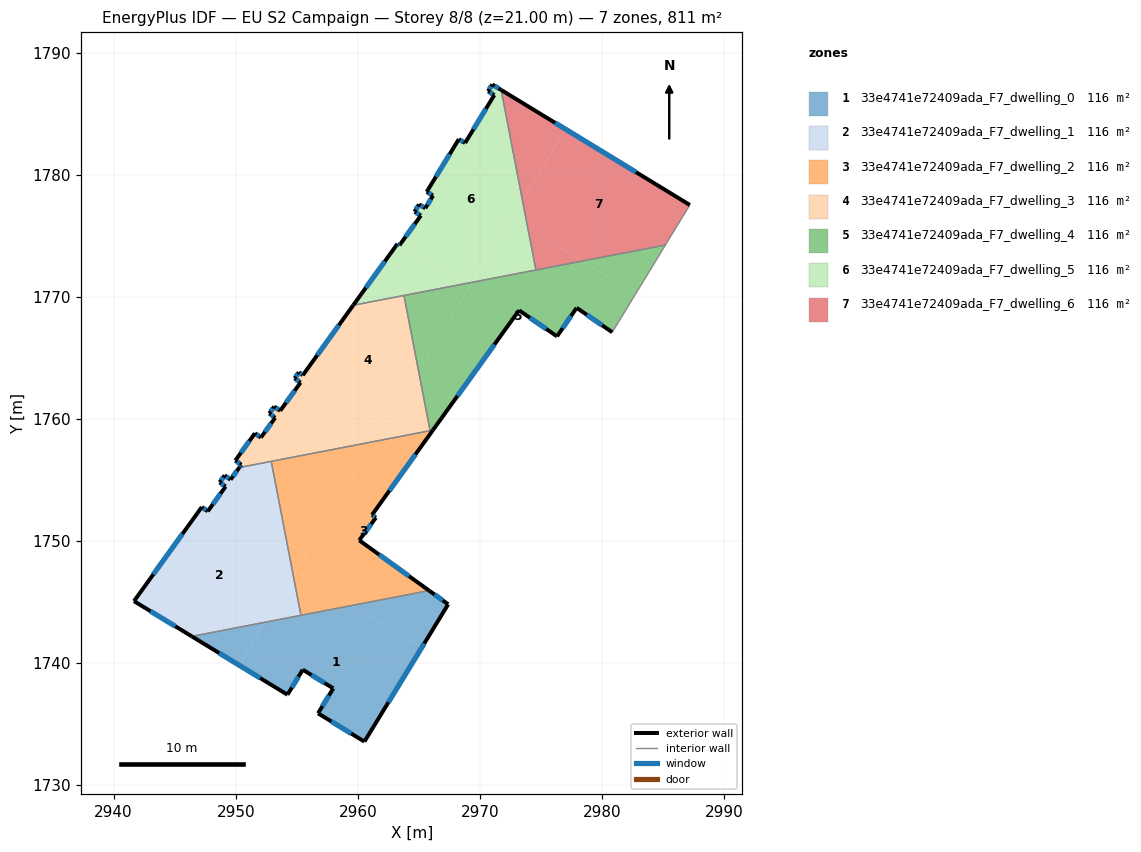
=== STOREY PLAN SPEC (per zone: floor XY polygon, exterior-wall plan segments, windows/doors) ===
zone 1: 33e4741e72409ada_F7_dwelling_0  (115.9 m²)
  floor: (2965.23, 1741.26) (2960.54, 1733.57) (2956.74, 1735.89) (2957.99, 1737.93) (2955.49, 1739.46) (2954.24, 1737.41) (2950.26, 1739.84) (2952.40, 1743.35) (2959.54, 1744.73)
  floor: (2967.40, 1744.82) (2965.23, 1741.26) (2959.54, 1744.73) (2965.83, 1745.94)
  floor: (2952.40, 1743.35) (2950.26, 1739.84) (2946.40, 1742.19)
  exterior wall: (2957.99, 1737.93) – (2956.74, 1735.89)  [2.4 m]
    window: (2957.63, 1737.35) – (2957.10, 1736.47)  [1.3 m²]
  exterior wall: (2955.49, 1739.46) – (2957.99, 1737.93)  [2.9 m]
    window: (2956.20, 1739.02) – (2957.27, 1738.37)  [1.6 m²]
  exterior wall: (2954.24, 1737.41) – (2955.49, 1739.46)  [2.4 m]
    window: (2954.60, 1738.00) – (2955.13, 1738.87)  [1.3 m²]
  exterior wall: (2946.40, 1742.19) – (2954.24, 1737.41)  [9.2 m]
    window: (2948.64, 1740.82) – (2952.00, 1738.78)  [5.1 m²]
  exterior wall: (2967.40, 1744.82) – (2965.83, 1745.94)  [1.9 m]
    window: (2966.95, 1745.14) – (2966.28, 1745.62)  [1.1 m²]
  exterior wall: (2960.54, 1733.57) – (2967.40, 1744.82)  [13.2 m]
    window: (2962.50, 1736.78) – (2965.44, 1741.60)  [7.3 m²]
  exterior wall: (2956.74, 1735.89) – (2960.54, 1733.57)  [4.4 m]
    window: (2957.83, 1735.22) – (2959.45, 1734.23)  [2.5 m²]
  interior walls: 2
zone 2: 33e4741e72409ada_F7_dwelling_1  (115.8 m²)
  floor: (2954.20, 1749.81) (2954.72, 1747.15) (2952.40, 1743.35) (2946.40, 1742.19) (2941.67, 1745.08) (2947.22, 1752.78) (2947.71, 1752.43) (2948.38, 1753.36)
  floor: (2954.72, 1747.15) (2955.34, 1743.92) (2952.40, 1743.35)
  floor: (2952.91, 1756.52) (2954.20, 1749.81) (2948.38, 1753.36) (2949.17, 1754.46) (2948.68, 1754.81) (2949.09, 1755.38) (2949.58, 1755.03) (2950.29, 1756.02)
  exterior wall: (2947.22, 1752.78) – (2941.67, 1745.08)  [9.5 m]
    window: (2945.63, 1750.58) – (2943.25, 1747.28)  [5.2 m²]
  exterior wall: (2947.71, 1752.43) – (2947.22, 1752.78)  [0.6 m]
    window: (2947.57, 1752.53) – (2947.36, 1752.68)  [0.3 m²]
  exterior wall: (2949.17, 1754.46) – (2947.71, 1752.43)  [2.5 m]
    window: (2948.75, 1753.88) – (2948.12, 1753.01)  [1.4 m²]
  exterior wall: (2948.68, 1754.81) – (2949.17, 1754.46)  [0.6 m]
    window: (2948.82, 1754.71) – (2949.03, 1754.56)  [0.3 m²]
  exterior wall: (2949.09, 1755.38) – (2948.68, 1754.81)  [0.7 m]
    window: (2948.97, 1755.21) – (2948.80, 1754.97)  [0.4 m²]
  exterior wall: (2949.58, 1755.03) – (2949.09, 1755.38)  [0.6 m]
    window: (2949.44, 1755.13) – (2949.23, 1755.28)  [0.3 m²]
  exterior wall: (2950.29, 1756.02) – (2949.58, 1755.03)  [1.2 m]
    window: (2950.09, 1755.73) – (2949.78, 1755.31)  [0.7 m²]
  exterior wall: (2941.67, 1745.08) – (2946.40, 1742.19)  [5.5 m]
    window: (2943.02, 1744.25) – (2945.05, 1743.01)  [3.1 m²]
  interior walls: 3
zone 3: 33e4741e72409ada_F7_dwelling_2  (115.8 m²)
  floor: (2966.15, 1759.08) (2961.16, 1752.14) (2961.48, 1751.91) (2960.11, 1750.06) (2965.83, 1745.94) (2959.54, 1744.73) (2954.95, 1747.53) (2961.44, 1758.17)
  floor: (2959.54, 1744.73) (2955.34, 1743.92) (2954.72, 1747.15) (2954.95, 1747.53)
  floor: (2961.44, 1758.17) (2955.76, 1748.86) (2954.20, 1749.81) (2952.91, 1756.52)
  floor: (2955.76, 1748.86) (2954.72, 1747.15) (2954.20, 1749.81)
  exterior wall: (2965.83, 1745.94) – (2960.11, 1750.06)  [7.0 m]
    window: (2964.20, 1747.12) – (2961.75, 1748.88)  [3.9 m²]
  exterior wall: (2961.16, 1752.14) – (2966.15, 1759.08)  [8.5 m]
    window: (2962.59, 1754.12) – (2964.72, 1757.10)  [4.7 m²]
  exterior wall: (2961.48, 1751.91) – (2961.16, 1752.14)  [0.4 m]
    window: (2961.39, 1751.98) – (2961.25, 1752.07)  [0.2 m²]
  exterior wall: (2960.11, 1750.06) – (2961.48, 1751.91)  [2.3 m]
    window: (2960.50, 1750.59) – (2961.09, 1751.38)  [1.3 m²]
  interior walls: 4
zone 4: 33e4741e72409ada_F7_dwelling_3  (115.9 m²)
  floor: (2963.78, 1770.11) (2964.97, 1763.95) (2962.04, 1759.16) (2954.94, 1763.49) (2955.17, 1763.81) (2955.49, 1763.58) (2959.62, 1769.31)
  floor: (2962.04, 1759.16) (2961.44, 1758.17) (2950.29, 1756.02) (2950.45, 1756.24) (2949.97, 1756.59) (2951.57, 1758.82) (2952.06, 1758.47) (2953.23, 1760.09) (2952.74, 1760.45) (2953.15, 1761.01) (2953.64, 1760.66) (2955.30, 1762.97) (2954.82, 1763.33) (2954.94, 1763.49)
  floor: (2964.97, 1763.95) (2965.09, 1763.30) (2964.71, 1763.53)
  floor: (2965.09, 1763.30) (2965.92, 1759.03) (2961.44, 1758.17) (2964.71, 1763.53)
  exterior wall: (2949.97, 1756.59) – (2950.45, 1756.24)  [0.6 m]
    window: (2950.11, 1756.49) – (2950.31, 1756.34)  [0.3 m²]
  exterior wall: (2951.57, 1758.82) – (2949.97, 1756.59)  [2.7 m]
    window: (2951.11, 1758.19) – (2950.43, 1757.23)  [1.5 m²]
  exterior wall: (2952.06, 1758.47) – (2951.57, 1758.82)  [0.6 m]
    window: (2951.92, 1758.57) – (2951.71, 1758.72)  [0.3 m²]
  exterior wall: (2953.23, 1760.09) – (2952.06, 1758.47)  [2.0 m]
    window: (2952.90, 1759.63) – (2952.39, 1758.94)  [1.1 m²]
  exterior wall: (2952.74, 1760.45) – (2953.23, 1760.09)  [0.6 m]
    window: (2952.88, 1760.35) – (2953.09, 1760.20)  [0.3 m²]
  exterior wall: (2953.15, 1761.01) – (2952.74, 1760.45)  [0.7 m]
    window: (2953.04, 1760.85) – (2952.86, 1760.61)  [0.4 m²]
  exterior wall: (2953.64, 1760.66) – (2953.15, 1761.01)  [0.6 m]
    window: (2953.50, 1760.76) – (2953.29, 1760.91)  [0.3 m²]
  exterior wall: (2955.30, 1762.97) – (2953.64, 1760.66)  [2.8 m]
    window: (2954.83, 1762.31) – (2954.11, 1761.32)  [1.6 m²]
  exterior wall: (2954.82, 1763.33) – (2955.30, 1762.97)  [0.6 m]
    window: (2954.96, 1763.22) – (2955.17, 1763.07)  [0.3 m²]
  exterior wall: (2955.17, 1763.81) – (2954.82, 1763.33)  [0.6 m]
    window: (2955.07, 1763.67) – (2954.92, 1763.46)  [0.3 m²]
  exterior wall: (2955.49, 1763.58) – (2955.17, 1763.81)  [0.4 m]
    window: (2955.40, 1763.64) – (2955.26, 1763.75)  [0.2 m²]
  exterior wall: (2959.62, 1769.31) – (2955.49, 1763.58)  [7.1 m]
    window: (2958.44, 1767.67) – (2956.67, 1765.21)  [3.9 m²]
  exterior wall: (2950.45, 1756.24) – (2950.29, 1756.02)  [0.3 m]
    window: (2950.41, 1756.18) – (2950.34, 1756.08)  [0.2 m²]
  interior walls: 4
zone 5: 33e4741e72409ada_F7_dwelling_4  (115.9 m²)
  floor: (2982.76, 1770.25) (2980.84, 1767.10) (2977.92, 1769.10) (2976.31, 1766.76) (2973.20, 1768.89) (2967.93, 1761.57) (2965.09, 1763.30) (2964.97, 1763.95) (2969.38, 1771.19) (2978.37, 1772.93)
  floor: (2985.19, 1774.24) (2982.76, 1770.25) (2978.37, 1772.93)
  floor: (2967.93, 1761.57) (2966.15, 1759.08) (2965.92, 1759.03) (2965.09, 1763.30)
  floor: (2969.38, 1771.19) (2969.17, 1770.85) (2968.79, 1771.08)
  floor: (2969.17, 1770.85) (2964.97, 1763.95) (2963.78, 1770.11) (2968.79, 1771.08)
  exterior wall: (2977.92, 1769.10) – (2980.84, 1767.10)  [3.5 m]
    window: (2978.75, 1768.53) – (2980.00, 1767.67)  [1.9 m²]
  exterior wall: (2976.31, 1766.76) – (2977.92, 1769.10)  [2.8 m]
    window: (2976.77, 1767.43) – (2977.46, 1768.43)  [1.6 m²]
  exterior wall: (2973.20, 1768.89) – (2976.31, 1766.76)  [3.8 m]
    window: (2974.09, 1768.28) – (2975.42, 1767.37)  [2.1 m²]
  exterior wall: (2966.15, 1759.08) – (2973.20, 1768.89)  [12.1 m]
    window: (2968.16, 1761.88) – (2971.18, 1766.09)  [6.7 m²]
  interior walls: 5
zone 6: 33e4741e72409ada_F7_dwelling_5  (115.9 m²)
  floor: (2971.74, 1786.94) (2973.48, 1777.91) (2969.38, 1771.19) (2968.79, 1771.08) (2963.48, 1774.32) (2965.16, 1776.66) (2964.65, 1776.97) (2965.01, 1777.57) (2965.53, 1777.25) (2966.15, 1778.29) (2965.64, 1778.60) (2968.27, 1782.91) (2968.78, 1782.60) (2971.18, 1786.52) (2970.66, 1786.83) (2971.00, 1787.39)
  floor: (2973.92, 1775.64) (2974.58, 1772.20) (2969.38, 1771.19) (2972.59, 1776.45)
  floor: (2973.48, 1777.91) (2973.92, 1775.64) (2972.59, 1776.45)
  floor: (2968.79, 1771.08) (2959.62, 1769.31) (2963.25, 1774.34) (2963.41, 1774.22) (2963.48, 1774.32)
  exterior wall: (2966.15, 1778.29) – (2965.53, 1777.25)  [1.2 m]
    window: (2965.97, 1777.99) – (2965.70, 1777.55)  [0.7 m²]
  exterior wall: (2965.64, 1778.60) – (2966.15, 1778.29)  [0.6 m]
    window: (2965.79, 1778.51) – (2966.01, 1778.37)  [0.3 m²]
  exterior wall: (2968.27, 1782.91) – (2965.64, 1778.60)  [5.0 m]
    window: (2967.52, 1781.68) – (2966.39, 1779.83)  [2.8 m²]
  exterior wall: (2968.78, 1782.60) – (2968.27, 1782.91)  [0.6 m]
    window: (2968.64, 1782.69) – (2968.42, 1782.82)  [0.3 m²]
  exterior wall: (2971.18, 1786.52) – (2968.78, 1782.60)  [4.6 m]
    window: (2970.49, 1785.40) – (2969.47, 1783.72)  [2.5 m²]
  exterior wall: (2970.66, 1786.83) – (2971.18, 1786.52)  [0.6 m]
    window: (2970.81, 1786.75) – (2971.03, 1786.61)  [0.3 m²]
  exterior wall: (2971.00, 1787.39) – (2970.66, 1786.83)  [0.6 m]
    window: (2970.91, 1787.23) – (2970.76, 1786.99)  [0.4 m²]
  exterior wall: (2971.74, 1786.94) – (2971.00, 1787.39)  [0.9 m]
    window: (2971.53, 1787.07) – (2971.21, 1787.26)  [0.5 m²]
  exterior wall: (2963.25, 1774.34) – (2959.62, 1769.31)  [6.2 m]
    window: (2962.21, 1772.90) – (2960.66, 1770.74)  [3.4 m²]
  exterior wall: (2963.41, 1774.22) – (2963.25, 1774.34)  [0.2 m]
    window: (2963.36, 1774.26) – (2963.29, 1774.31)  [0.1 m²]
  exterior wall: (2965.16, 1776.66) – (2963.41, 1774.22)  [3.0 m]
    window: (2964.66, 1775.96) – (2963.91, 1774.92)  [1.7 m²]
  exterior wall: (2964.65, 1776.97) – (2965.16, 1776.66)  [0.6 m]
    window: (2964.79, 1776.88) – (2965.02, 1776.74)  [0.3 m²]
  exterior wall: (2965.01, 1777.57) – (2964.65, 1776.97)  [0.7 m]
    window: (2964.91, 1777.40) – (2964.75, 1777.14)  [0.4 m²]
  exterior wall: (2965.53, 1777.25) – (2965.01, 1777.57)  [0.6 m]
    window: (2965.38, 1777.34) – (2965.16, 1777.48)  [0.3 m²]
  interior walls: 3
zone 7: 33e4741e72409ada_F7_dwelling_6  (115.9 m²)
  floor: (2987.19, 1777.52) (2985.19, 1774.24) (2978.37, 1772.93) (2973.92, 1775.64) (2973.48, 1777.91) (2977.02, 1783.72)
  floor: (2977.02, 1783.72) (2973.48, 1777.91) (2971.74, 1786.94)
  floor: (2978.37, 1772.93) (2974.58, 1772.20) (2973.92, 1775.64)
  exterior wall: (2987.19, 1777.52) – (2971.74, 1786.94)  [18.1 m]
    window: (2982.77, 1780.21) – (2976.15, 1784.25)  [10.0 m²]
  interior walls: 3

=== DERIVED (storey summary) ===
Building: EU S2 Campaign
Storey: 8 of 8  (floor level z = 21.00 m)
Storey gross floor area: 811.0 m²
Zones on this storey: 7
  - 33e4741e72409ada_F7_dwelling_0: floor 115.9 m²; exterior wall 36.4 m (109.3 m²); 7 window(s) 20.1 m²; WWR 18.4%
  - 33e4741e72409ada_F7_dwelling_1: floor 115.8 m²; exterior wall 21.3 m (63.8 m²); 8 window(s) 11.7 m²; WWR 18.4%
  - 33e4741e72409ada_F7_dwelling_2: floor 115.8 m²; exterior wall 18.3 m (54.9 m²); 4 window(s) 10.1 m²; WWR 18.4%
  - 33e4741e72409ada_F7_dwelling_3: floor 115.9 m²; exterior wall 19.6 m (58.9 m²); 13 window(s) 10.8 m²; WWR 18.4%
  - 33e4741e72409ada_F7_dwelling_4: floor 115.9 m²; exterior wall 22.2 m (66.7 m²); 4 window(s) 12.3 m²; WWR 18.4%
  - 33e4741e72409ada_F7_dwelling_5: floor 115.9 m²; exterior wall 25.5 m (76.4 m²); 14 window(s) 14.0 m²; WWR 18.4%
  - 33e4741e72409ada_F7_dwelling_6: floor 115.9 m²; exterior wall 18.1 m (54.3 m²); 1 window(s) 10.0 m²; WWR 18.4%
Zone adjacency (shared interzone walls):
  - 33e4741e72409ada_F7_dwelling_0 ↔ 33e4741e72409ada_F7_dwelling_1
  - 33e4741e72409ada_F7_dwelling_0 ↔ 33e4741e72409ada_F7_dwelling_2
  - 33e4741e72409ada_F7_dwelling_1 ↔ 33e4741e72409ada_F7_dwelling_2
  - 33e4741e72409ada_F7_dwelling_1 ↔ 33e4741e72409ada_F7_dwelling_3
  - 33e4741e72409ada_F7_dwelling_2 ↔ 33e4741e72409ada_F7_dwelling_3
  - 33e4741e72409ada_F7_dwelling_2 ↔ 33e4741e72409ada_F7_dwelling_4
  - 33e4741e72409ada_F7_dwelling_3 ↔ 33e4741e72409ada_F7_dwelling_4
  - 33e4741e72409ada_F7_dwelling_3 ↔ 33e4741e72409ada_F7_dwelling_5
  - 33e4741e72409ada_F7_dwelling_4 ↔ 33e4741e72409ada_F7_dwelling_5
  - 33e4741e72409ada_F7_dwelling_4 ↔ 33e4741e72409ada_F7_dwelling_6
  - 33e4741e72409ada_F7_dwelling_5 ↔ 33e4741e72409ada_F7_dwelling_6